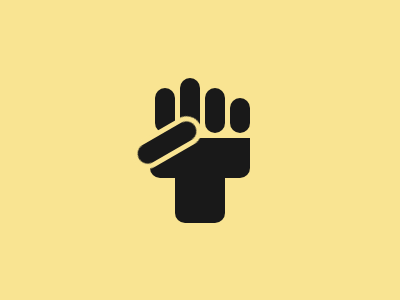

Write a web page that renders exactly this picture using CSS.

<p x><p y><p z>
<style>
  * {
    background: #F9E492;
    margin: 0;
  }
  
  p[x] {
    width: 20px;
    height: 45px;
    background: #191919;
    margin: 88 155;
    border-radius: 90px 90px;
  }
  
  p[x]:before {
    content: '';
    position: fixed;
    width: 20px;
    height: 55px;
    top: 78;
    left: 180;
    background: #191919;
    border-radius: 90px 90px;
  }
  
  p[x]:after {
    content: '';
    position: fixed;
    width: 30px;
    height: 75px;
    top: 105;
    left: 152;
    transform: rotate(60deg);
    background: #F9E492;
    border-radius: 70px 70px;
  }

  p[y] {
    width: 20px;
    height: 45px;
    background: #191919;
    margin: -133 205;
    border-radius: 90px 90px;
  }
  
  p[y]:before {
    content: '';
    position: fixed;
    width: 20px;
    height: 35px;
    top: 98;
    left: 230;
    background: #191919;
    border-radius: 90px 90px;
  }
  
  p[y]:after {
    content: '';
    position: fixed;
    width: 20px;
    height: 65px;
    top: 110;
    left: 157;
    transform: rotate(60deg);
    background: #191919;
    border-radius: 90px 90px;
  }
  
  p[z] {
    width: 100px;
    height: 40px;
    background: #191919;
    margin: 138 150;
    border-radius: 0 0 10px 10px;
  }
  
  p[z]:after {
    content: '';
    position: fixed;
    width: 50px;
    height: 53px;
    top: 170;
    left: 175;
    background: #191919;
    border-radius: 0 0 10px 10px;
  }
</style>
